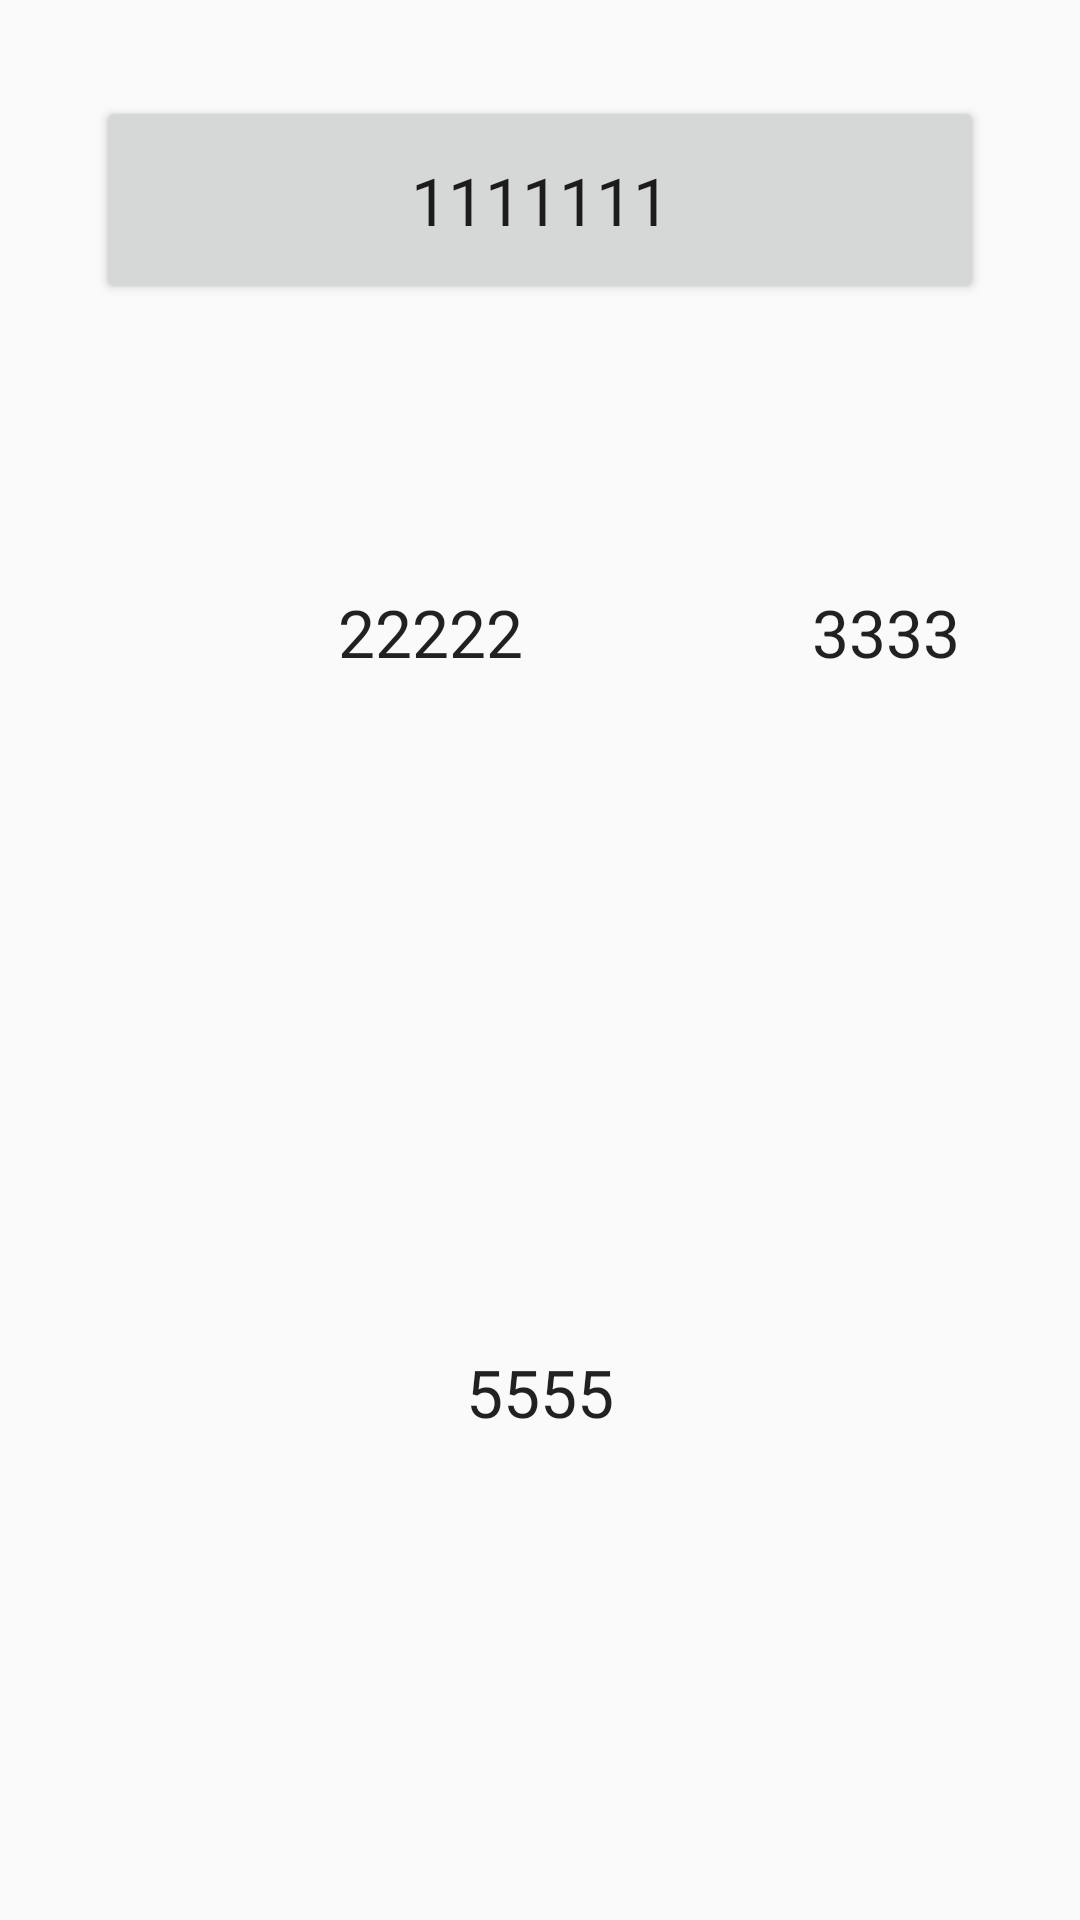

The Android layout XML behind this screen, and the referenced resources:
<!-- AndroidManifest.xml: application theme AppTheme.NoActionBar -->
<!-- res/layout/activity_drag_anddrop.xml -->
<?xml version="1.0" encoding="utf-8"?>
<androidx.constraintlayout.widget.ConstraintLayout xmlns:android="http://schemas.android.com/apk/res/android"
    xmlns:app="http://schemas.android.com/apk/res-auto"
    xmlns:tools="http://schemas.android.com/tools"
    android:layout_width="match_parent"
    android:layout_height="match_parent"
    android:padding="32dp">

    <androidx.constraintlayout.widget.Guideline
        android:id="@+id/guideline_center"
        android:layout_width="wrap_content"
        android:layout_height="wrap_content"
        android:orientation="horizontal"
        app:layout_constraintGuide_percent="0.5" />

    <androidx.appcompat.widget.AppCompatButton
        android:id="@+id/button_new_task"
        android:layout_width="0dp"
        android:layout_height="wrap_content"
        android:padding="20dp"
        android:text="1111111"
        android:textAlignment="center"
        android:textAppearance="@style/TextAppearance.AppCompat.Large"
        app:layout_constraintEnd_toEndOf="parent"
        app:layout_constraintStart_toStartOf="parent"
        app:layout_constraintTop_toTopOf="parent" />

    <TextView
        android:id="@+id/text_drag_item"
        android:layout_width="0dp"
        android:layout_height="wrap_content"
        android:layout_marginEnd="8dp"
        android:padding="20dp"
        android:text="22222"
        android:textAlignment="center"
        android:textAppearance="@style/TextAppearance.AppCompat.Large"
        app:layout_constraintBottom_toTopOf="@+id/guideline_center"
        app:layout_constraintEnd_toStartOf="@id/text_drag_image"
        app:layout_constraintStart_toStartOf="parent"
        app:layout_constraintTop_toBottomOf="@id/button_new_task" />

    <TextView
        android:id="@+id/text_drag_image"
        android:layout_width="wrap_content"
        android:layout_height="wrap_content"
        android:layout_marginStart="16dp"
        android:text="3333"
        android:textAppearance="@style/TextAppearance.AppCompat.Large"
        app:layout_constraintBottom_toBottomOf="@id/text_drag_item"
        app:layout_constraintStart_toEndOf="@id/text_drag_item"
        app:layout_constraintTop_toTopOf="@id/text_drag_item" />

    <androidx.appcompat.widget.AppCompatImageView
        android:id="@+id/image_drag_item"
        android:layout_width="wrap_content"
        android:layout_height="0dp"
        android:layout_marginStart="8dp"
        android:adjustViewBounds="true"
        android:src="@drawable/ic_launcher_background"
        app:layout_constraintBottom_toBottomOf="@id/text_drag_item"
        app:layout_constraintEnd_toEndOf="parent"
        app:layout_constraintStart_toEndOf="@id/text_drag_image"
        app:layout_constraintTop_toTopOf="@id/text_drag_item" />

    <TextView
        android:id="@+id/text_drop_target"
        android:layout_width="0dp"
        android:layout_height="0dp"
        android:gravity="center_horizontal|center_vertical"
        android:padding="20dp"
        android:text="5555"
        android:textAlignment="center"
        android:textAppearance="@style/TextAppearance.AppCompat.Large"
        app:layout_constraintBottom_toBottomOf="parent"
        app:layout_constraintEnd_toEndOf="parent"
        app:layout_constraintHorizontal_bias="0.0"
        app:layout_constraintStart_toStartOf="parent"
        app:layout_constraintTop_toTopOf="@+id/guideline_center" />

    <androidx.appcompat.widget.AppCompatImageButton
        android:id="@+id/button_clear"
        android:layout_width="48dp"
        android:layout_height="48dp"
        android:background="?attr/selectableItemBackgroundBorderless"
        android:src="@drawable/ic_launcher_background"
        app:layout_constraintEnd_toEndOf="@id/text_drop_target"
        app:layout_constraintTop_toTopOf="@id/text_drop_target" />

</androidx.constraintlayout.widget.ConstraintLayout>
<!-- resources referenced by this layout -->
<resources>
  <style name="AppTheme.NoActionBar">
          <item name="windowActionBar">false</item>
          <item name="windowNoTitle">true</item>
          <item name="android:windowFullscreen">true</item>
      </style>
</resources>
